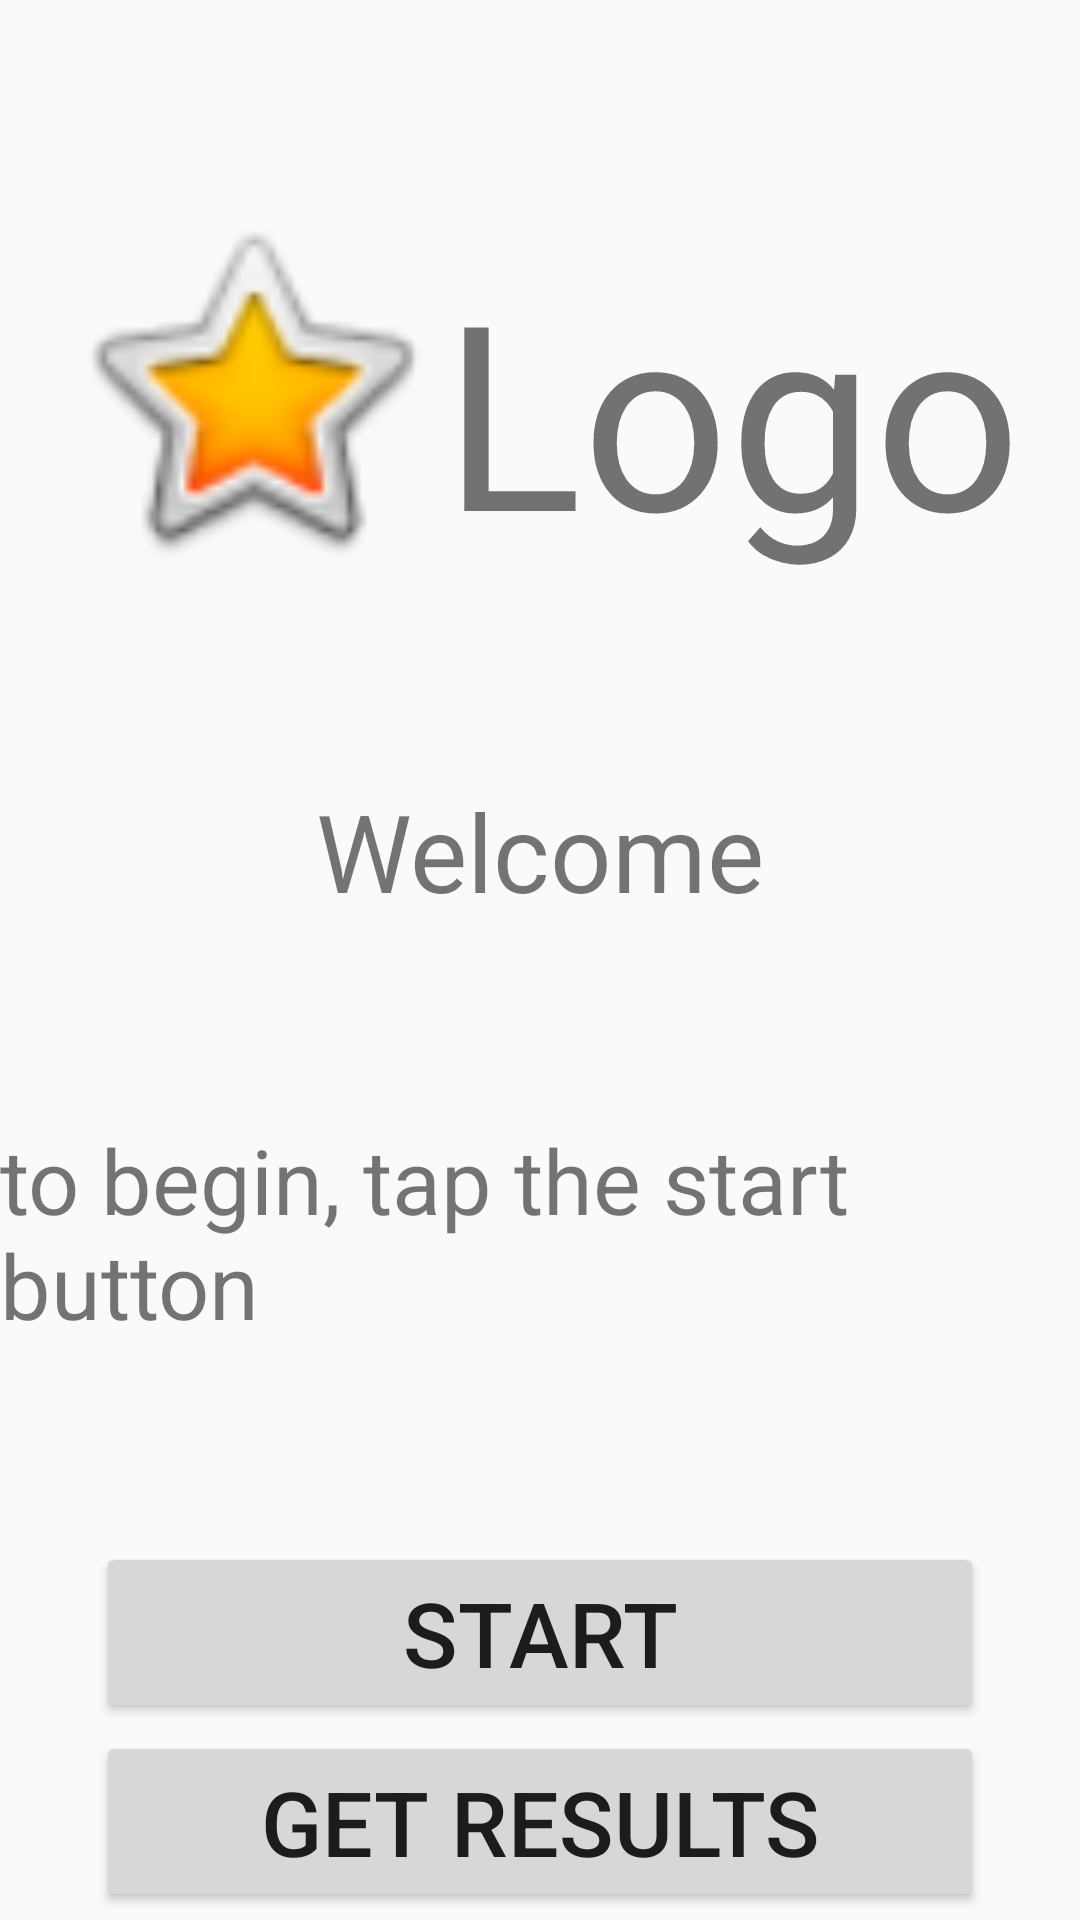

Produce the Android XML layout that renders to this screen, including the resource entries it uses.
<!-- AndroidManifest.xml: application theme AppTheme -->
<!-- res/layout/activity_main.xml -->
<?xml version="1.0" encoding="utf-8"?>
<android.support.constraint.ConstraintLayout xmlns:android="http://schemas.android.com/apk/res/android"
    xmlns:app="http://schemas.android.com/apk/res-auto"
    xmlns:tools="http://schemas.android.com/tools"
    android:layout_width="match_parent"
    android:layout_height="match_parent"
    tools:context=".MainActivity">

    <LinearLayout
        android:id="@+id/linearLayout"
        android:layout_width="wrap_content"
        android:layout_height="wrap_content"
        android:gravity="bottom"
        android:orientation="horizontal"
        app:layout_constraintBottom_toTopOf="@+id/textView_welcome"
        app:layout_constraintEnd_toEndOf="parent"
        app:layout_constraintHorizontal_bias="0.5"
        app:layout_constraintStart_toStartOf="parent"
        app:layout_constraintTop_toTopOf="parent"
        app:layout_constraintVertical_bias="0.0"
        app:layout_constraintVertical_chainStyle="spread">

        <ImageView
            android:id="@+id/imageView"
            android:layout_width="128dp"
            android:layout_height="128dp"
            app:srcCompat="@android:drawable/btn_star_big_on" />

        <TextView
            android:id="@+id/textView"
            android:layout_width="wrap_content"
            android:layout_height="wrap_content"
            android:text="Logo"
            android:textSize="86sp" />


    </LinearLayout>

    <TextView
        android:id="@+id/textView_welcome"
        android:layout_width="wrap_content"
        android:layout_height="wrap_content"
        android:text="@string/welcome"
        android:textSize="36sp"
        app:layout_constraintBottom_toTopOf="@+id/textView_welcome_desc"
        app:layout_constraintEnd_toEndOf="parent"
        app:layout_constraintHorizontal_bias="0.5"
        app:layout_constraintStart_toStartOf="parent"
        app:layout_constraintTop_toBottomOf="@+id/linearLayout" />

    <TextView
        android:id="@+id/textView_welcome_desc"
        android:layout_width="wrap_content"
        android:layout_height="wrap_content"
        android:text="@string/begin"
        android:textSize="30sp"
        app:layout_constraintBottom_toTopOf="@+id/button_start"
        app:layout_constraintEnd_toEndOf="parent"
        app:layout_constraintHorizontal_bias="0.5"
        app:layout_constraintStart_toStartOf="parent"
        app:layout_constraintTop_toBottomOf="@+id/textView_welcome" />

    <Button
        android:id="@+id/button_start"
        android:layout_width="match_parent"
        android:layout_height="wrap_content"
        android:layout_marginEnd="32dp"
        android:layout_marginStart="32dp"
        android:text="@string/start"
        android:textSize="30sp"
        app:layout_constraintBottom_toBottomOf="parent"
        app:layout_constraintEnd_toEndOf="parent"
        app:layout_constraintHorizontal_bias="0.5"
        app:layout_constraintStart_toStartOf="parent"
        app:layout_constraintTop_toBottomOf="@+id/textView_welcome_desc" />

    <Button
        android:id="@+id/button"
        android:layout_width="match_parent"
        android:layout_height="wrap_content"
        android:layout_marginEnd="32dp"
        android:layout_marginStart="32dp"
        android:textSize="30sp"
        android:text="@string/get_results"
        app:layout_constraintBottom_toBottomOf="parent"
        app:layout_constraintEnd_toEndOf="parent"
        app:layout_constraintHorizontal_bias="0.5"
        app:layout_constraintStart_toStartOf="parent"
        app:layout_constraintTop_toBottomOf="@+id/button_start" />


</android.support.constraint.ConstraintLayout>
<!-- resources referenced by this layout -->
<resources>
  <string name="begin">to begin, tap the start button</string>
  <string name="get_results">get results</string>
  <string name="start">Start</string>
  <string name="welcome">Welcome</string>
  <style name="AppTheme" parent="Base.Theme.AppCompat.Light.DarkActionBar">
          
          <item name="colorPrimary">@color/colorPrimary</item>
          <item name="colorPrimaryDark">@color/colorPrimaryDark</item>
          <item name="colorAccent">@color/colorAccent</item>
      </style>
  <color name="colorPrimary">#3F51B5</color>
  <color name="colorPrimaryDark">#303F9F</color>
  <color name="colorAccent">#FF4081</color>
</resources>
